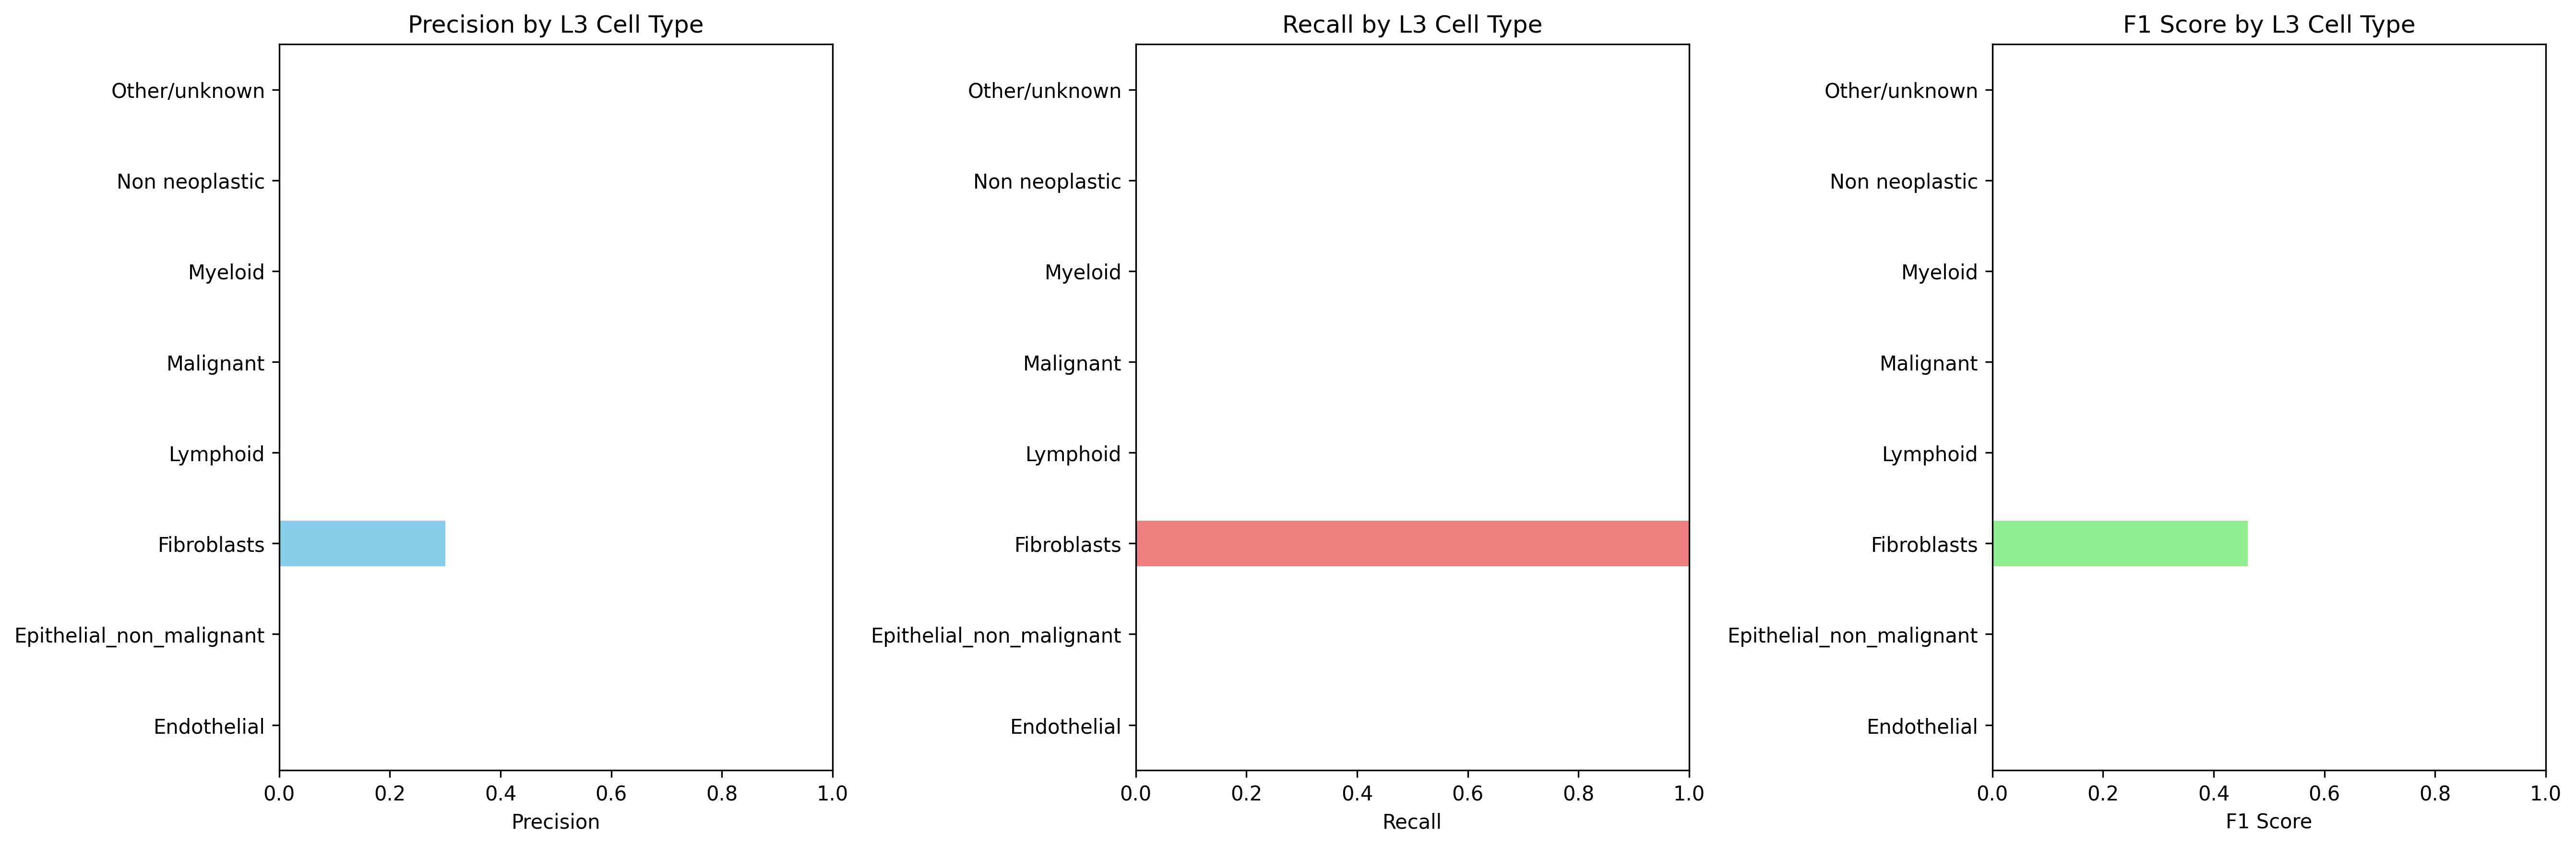

Source data for this figure (header and first rows):
Cell_Type_L3, precision, recall, f1_score, support
Endothelial, 0.0, 0.0, 0.0, 2.0
Epithelial_non_malignant, 0.0, 0.0, 0.0, 160.0
Fibroblasts, 0.3, 1.0, 0.4615, 9.0
Lymphoid, 0.0, 0.0, 0.0, 31.0
Malignant, 0.0, 0.0, 0.0, 254.0
Myeloid, 0.0, 0.0, 0.0, 13.0
Non neoplastic, 0.0, 0.0, 0.0, 0.0
Other/unknown, 0.0, 0.0, 0.0, 121.0
